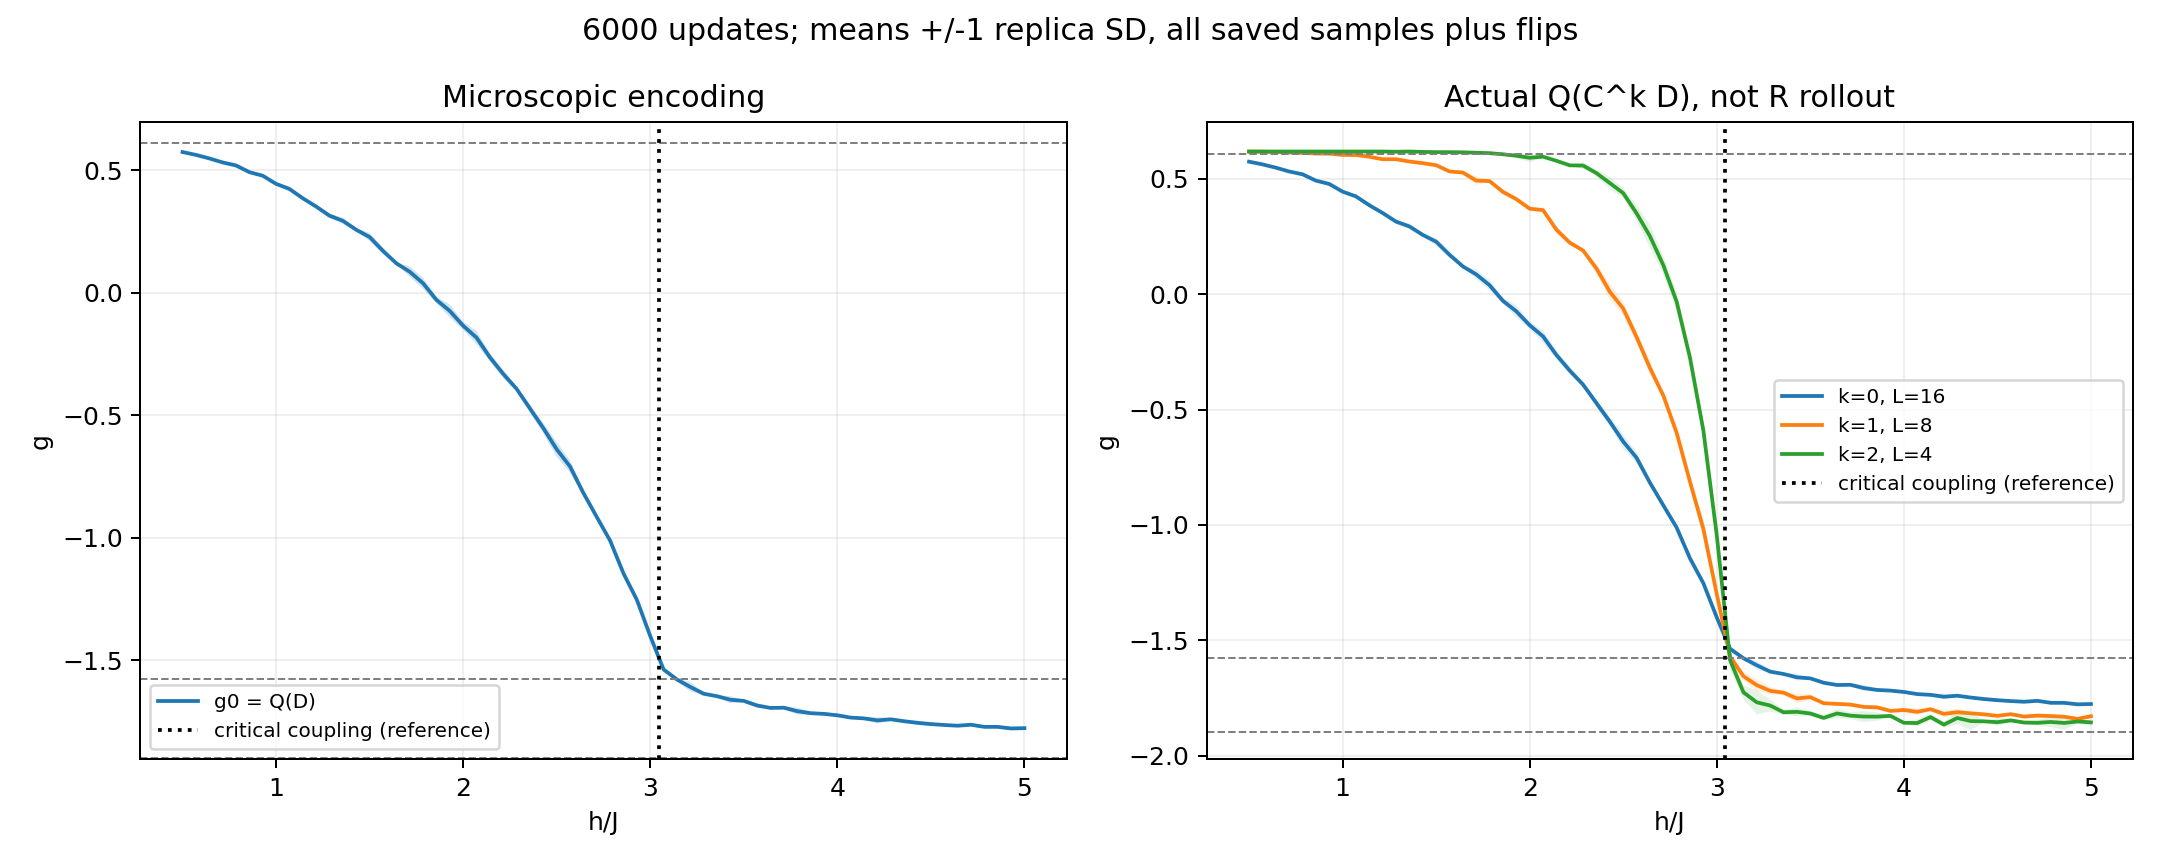

The table this chart was drawn from, first rows:
coupling, g0, g1, g2
5.000000000000000000e-01, 5.748497991510090888e-01, 6.186698027549780710e-01, 6.188728903103177803e-01
5.714285714285713969e-01, 5.631862231220269299e-01, 6.182278271896907151e-01, 6.188728903103177803e-01
6.428571428571427937e-01, 5.488803867480968046e-01, 6.166988108092449350e-01, 6.188728903103177803e-01
7.142857142857143016e-01, 5.324024356122400992e-01, 6.141183934947281875e-01, 6.188728903103177803e-01
7.857142857142856984e-01, 5.200748962303406442e-01, 6.128280321831246491e-01, 6.188728903103177803e-01
8.571428571428570953e-01, 4.927432848175432589e-01, 6.098893933037458082e-01, 6.188728903103177803e-01
9.285714285714286031e-01, 4.782017834956507341e-01, 6.095587925755924230e-01, 6.188728903103177803e-01
1.000000000000000000e+00, 4.449223865950811541e-01, 6.041769079675277654e-01, 6.188728903103177803e-01
1.071428571428571397e+00, 4.242921405724565109e-01, 6.037120838982047433e-01, 6.188728903103177803e-01
1.142857142857142794e+00, 3.860432354257273269e-01, 5.960129666463002129e-01, 6.188728903103177803e-01
1.214285714285714191e+00, 3.523162751967459094e-01, 5.854501632459515603e-01, 6.188728903103177803e-01
1.285714285714285587e+00, 3.149709693577136815e-01, 5.853990457858414542e-01, 6.179173636394609259e-01
1.357142857142857206e+00, 2.940868928006446503e-01, 5.755404106754887783e-01, 6.188728903103177803e-01
1.428571428571428381e+00, 2.574845943379479585e-01, 5.684189403395883966e-01, 6.171049446382390613e-01
1.500000000000000000e+00, 2.280191759739819413e-01, 5.595672458753973011e-01, 6.161493381098344102e-01
1.571428571428571397e+00, 1.713451704475375814e-01, 5.324380796510881364e-01, 6.161493381098342992e-01
1.642857142857142794e+00, 1.207307271728213366e-01, 5.276526009178035270e-01, 6.153369404539758003e-01
1.714285714285714191e+00, 8.629665920338798479e-02, 4.928943687353345982e-01, 6.135689542527448248e-01
1.785714285714285587e+00, 3.930236577529319653e-02, 4.906379998629740169e-01, 6.116574713499566274e-01
1.857142857142856984e+00, -2.853377098647029778e-02, 4.438432960197322141e-01, 6.068795842385169559e-01
1.928571428571428381e+00, -7.374683668535578218e-02, 4.124171100019509706e-01, 6.006183871718263623e-01
2.000000000000000000e+00, -1.341469506748195484e-01, 3.710797239547797832e-01, 5.917745146656335775e-01
2.071428571428571175e+00, -1.825640475060223700e-01, 3.649013975130817045e-01, 5.964123086432101539e-01
2.142857142857142794e+00, -2.629474089674468384e-01, 2.801415239625735798e-01, 5.786790393873393334e-01
2.214285714285714413e+00, -3.308826152417816968e-01, 2.238899045209465644e-01, 5.589698532582429991e-01
2.285714285714285587e+00, -3.916950603542239118e-01, 1.894576669233883626e-01, 5.579544252485558742e-01
2.357142857142856762e+00, -4.720854121644086354e-01, 1.117153180379078653e-01, 5.252337993321040122e-01
2.428571428571428381e+00, -5.520927921993520338e-01, 1.069016196673389096e-02, 4.820056517039052468e-01
2.500000000000000000e+00, -6.384081375373010792e-01, -6.158757054949961368e-02, 4.386510686022380701e-01
2.571428571428571175e+00, -7.087700770576231823e-01, -1.852125118182114394e-01, 3.513101390918760281e-01
2.642857142857142794e+00, -8.168193275242986440e-01, -3.192654456039150102e-01, 2.520014760686228872e-01
2.714285714285713969e+00, -9.146972104536222892e-01, -4.387236200604840430e-01, 1.263869390168224360e-01
2.785714285714285587e+00, -1.011365270260454308e+00, -6.007214510122222961e-01, -3.220344822198816653e-02
2.857142857142857206e+00, -1.145066474982091576e+00, -8.133773028969262242e-01, -2.758952446451631846e-01
2.928571428571428381e+00, -1.252688843628624760e+00, -1.017079460564866089e+00, -5.909249908826462727e-01
3.000000000000000000e+00, -1.400422250311893491e+00, -1.299260661850200949e+00, -1.043564541987934691e+00
3.071428571428571175e+00, -1.536831703383298775e+00, -1.571065039947172393e+00, -1.586485226265803350e+00
3.142857142857142794e+00, -1.577762298917127604e+00, -1.655798085440715939e+00, -1.725628003500572660e+00
3.214285714285713969e+00, -1.608148889786547686e+00, -1.694480676472767344e+00, -1.768874181796866951e+00
3.285714285714285587e+00, -1.635859529812630386e+00, -1.719156899225537272e+00, -1.782700856755679242e+00
3.357142857142856762e+00, -1.645980015599084245e+00, -1.726974322606662504e+00, -1.811962106720700127e+00
3.428571428571428381e+00, -1.660393028017888239e+00, -1.751840095653612428e+00, -1.810049996569927488e+00
3.500000000000000000e+00, -1.665007752364080496e+00, -1.746347227286303649e+00, -1.817285075872696609e+00
3.571428571428571175e+00, -1.683940054109446471e+00, -1.772748818918942648e+00, -1.836409004821656366e+00
3.642857142857142794e+00, -1.693756865625618779e+00, -1.775693117568305057e+00, -1.817179388339495327e+00
3.714285714285713969e+00, -1.692859616517033539e+00, -1.778464359182130083e+00, -1.826537240089468606e+00
3.785714285714285587e+00, -1.706923610452603546e+00, -1.788715113327064898e+00, -1.830490773665751414e+00
3.857142857142856762e+00, -1.715197975665280650e+00, -1.790686815731557635e+00, -1.830888220570723313e+00
3.928571428571428381e+00, -1.718052109878999589e+00, -1.806050219911752519e+00, -1.827638021601062590e+00
4.000000000000000000e+00, -1.723864666678132984e+00, -1.802089032871914354e+00, -1.857618019497966122e+00
4.071428571428571175e+00, -1.733176655202511407e+00, -1.809966623176238798e+00, -1.858592778739414308e+00
4.142857142857142350e+00, -1.736462979171444765e+00, -1.798617864833919500e+00, -1.832766696286267205e+00
4.214285714285713524e+00, -1.744514447350709041e+00, -1.818988649307445860e+00, -1.865528920245430156e+00
4.285714285714285587e+00, -1.740225471101023880e+00, -1.811419653051669520e+00, -1.836833480686014708e+00
4.357142857142856762e+00, -1.748023286654240893e+00, -1.816518471034997306e+00, -1.850069659201082573e+00
4.428571428571428825e+00, -1.754601852407455143e+00, -1.820846792401157543e+00, -1.851292430120710764e+00
4.500000000000000000e+00, -1.759649576258309089e+00, -1.827516082131958930e+00, -1.854891904153324278e+00
4.571428571428571175e+00, -1.763420885649394920e+00, -1.820152937966793338e+00, -1.847230012643824582e+00
4.642857142857142350e+00, -1.766308380800114319e+00, -1.830610377181775439e+00, -1.856487162593870588e+00
4.714285714285714413e+00, -1.762404190306775531e+00, -1.826424762962643555e+00, -1.857713119438044957e+00
... 4 more rows
